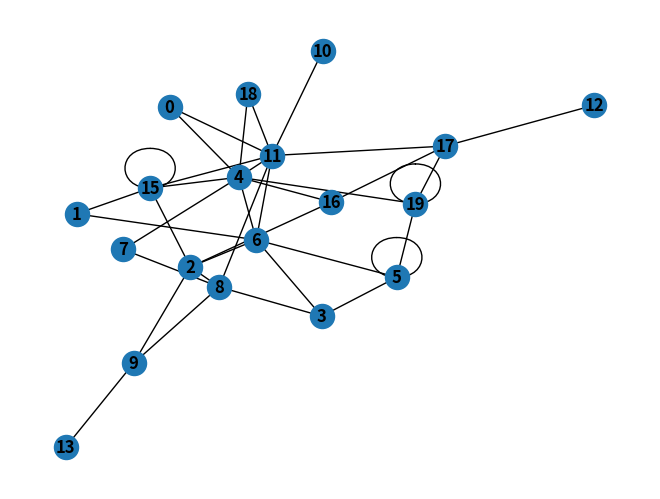

Write Python code to recreate this figure.
import random as rand
import networkx as nx
import matplotlib.pyplot as plt

NB_NODE_MAX=40
CENTRALISATION_MAX=(NB_NODE_MAX/2)
NB_LONG_MAX=100

def init():
    G=nx.Graph()
    for x in range(NB_NODE_MAX):
        G.add_edge(rand.randrange(0, CENTRALISATION_MAX), rand.randrange(0, CENTRALISATION_MAX), longueur=rand.randrange(0, NB_LONG_MAX))
    #print(G.edges.data())
    nx.draw(G, with_labels=True, font_weight='bold')
    plt.show()

if __name__ == "__main__":
    init()
